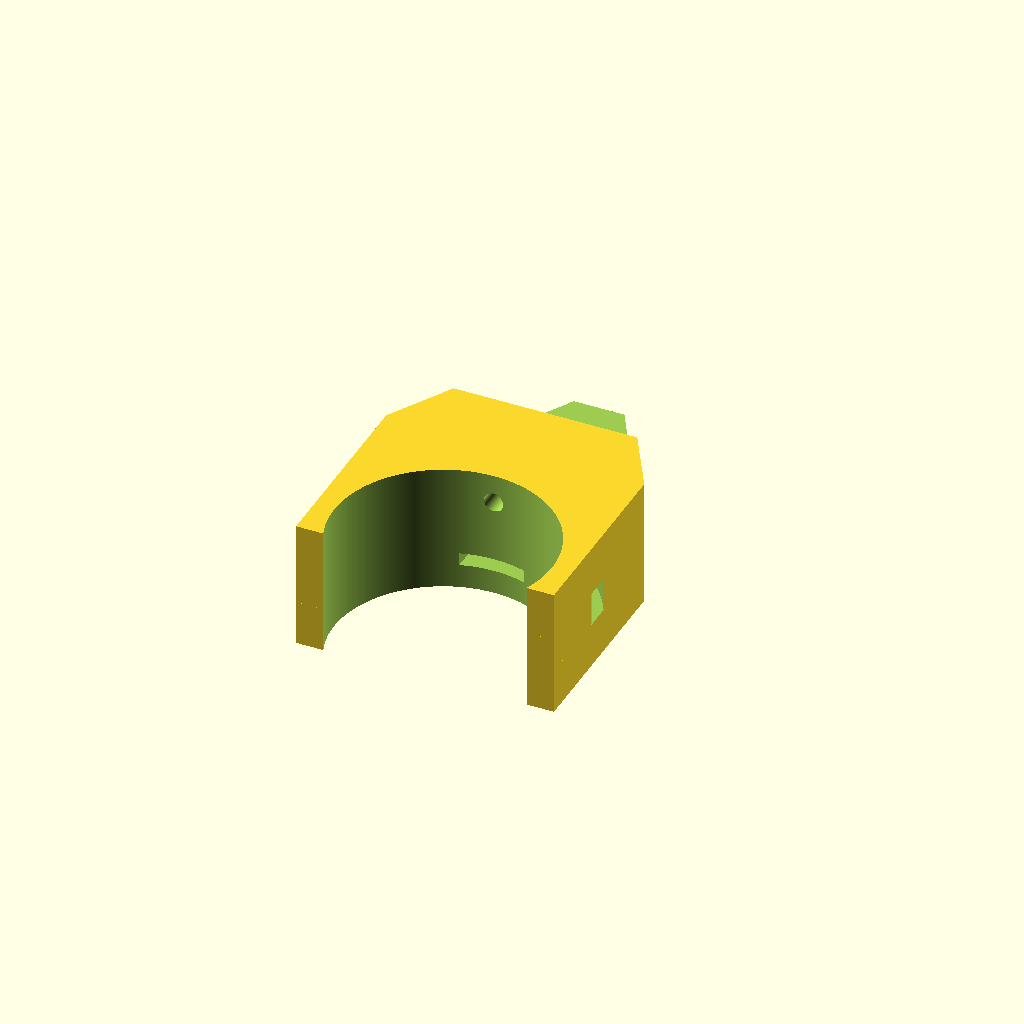
Cell 1 — every parameter at its default value.
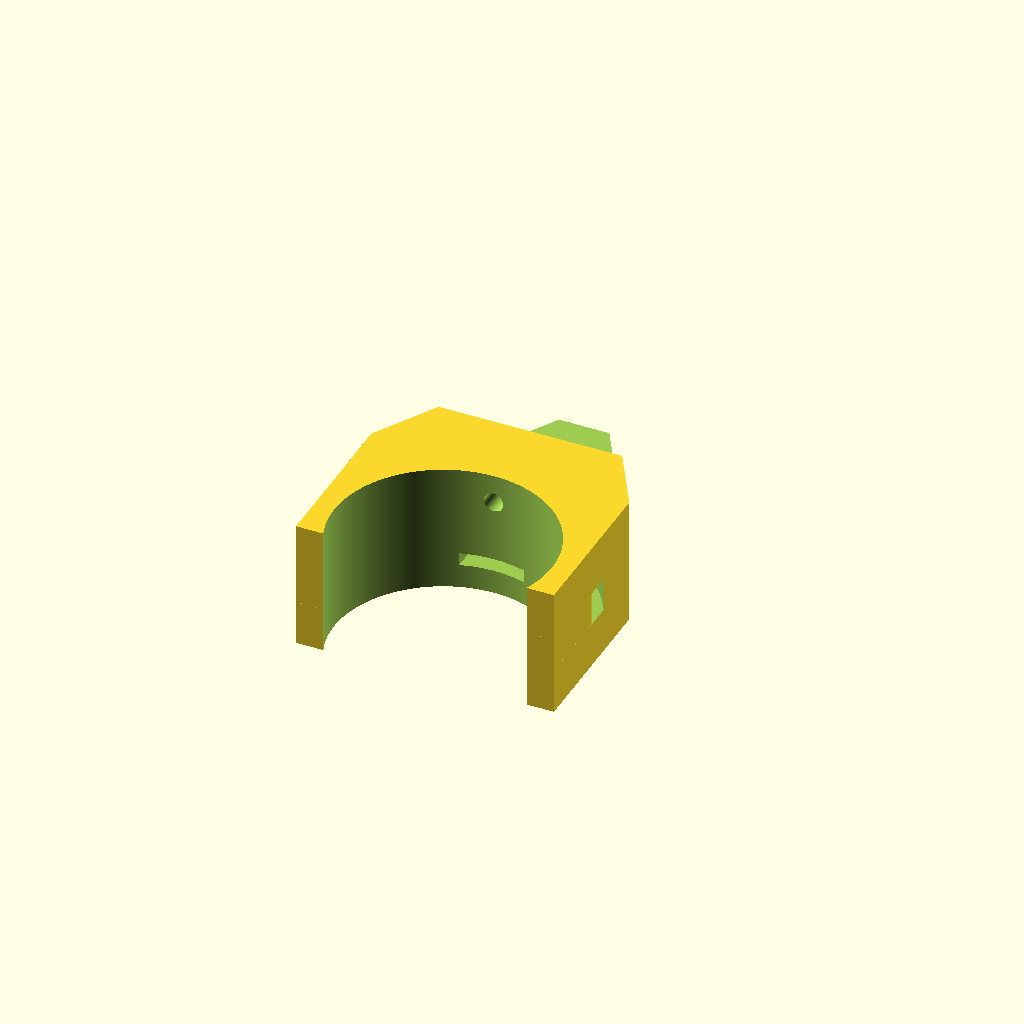
Cell 2: the same model with adjust = 10.
One fixed orthographic camera (rotation 55°, 0°, 25°; colour scheme Cornfield) for every cell.
The OpenSCAD source (Gate_Bracket/Magnet_Bracket_Only.scad):
sides=360;
adjust=5;

module tiewrap (y=6, h=10, w=40) {
  tw_width=5.3;
  tw_thickness=1.6;

  translate ([w / 2, y, h - 3]) {
    difference () {
      cylinder (r=((w + 2) / 2) + tw_thickness, h=tw_width, $fn=sides);
      cylinder (r=((w + 2) / 2), h=tw_width, $fn=sides);
    }
  }
}

module index_pin () {
  translate ([20, (33.75 / 2) + 5, 15.5]) {
    rotate ([270, 0, 0]) {
      cylinder (d=3, h=9, $fn=sides);
    }
  }
}

module bracket (x=0, y=0) {
  translate ([x, y, 0]) {
    difference () {
      cube ([40, 62.875 - adjust, 20]);

      tiewrap ();
      index_pin ();

      translate ([20, 6, -1]) {
        cylinder (d=33.75, h=22, $fn=sides);
      }

      //
      //  Bottom-side cutout
      //
      translate ([-1, 45 - adjust, 9.5]) {
        cube ([42, 45, 15]);
      }

      //
      //  Left-side angled cutout
      //
      translate ([0, 35 - adjust, -1]) {
        rotate ([0, 0, 60]) {
          cube ([40, 20, 22]);
        }
      }

      //
      //  Right-side angled cutout
      //
      translate ([57.35, 45 - adjust, -1]) {
        rotate ([0, 00, 120]) {
          cube ([40, 20, 22]);
        }
      }
    }
  }
}

module magnet_slot () {
  slot_height=2;

  translate ([20, 55 - adjust, (9.5 - slot_height) / 2]) {
    cylinder (d=10, h=slot_height, $fn=sides);
  }
  translate ([15, 20 - adjust, ((9.5 - slot_height) / 2)]) {
    cube ([10, 35, slot_height]);
  }
}

union () {
  translate ([0, 0, 0]) {
    difference () {
      bracket ();
      magnet_slot ();
    }
  }
}
Parameter table extracted from the source (name, type, default, range or options):
sides: number, default 360
adjust: number, default 5
